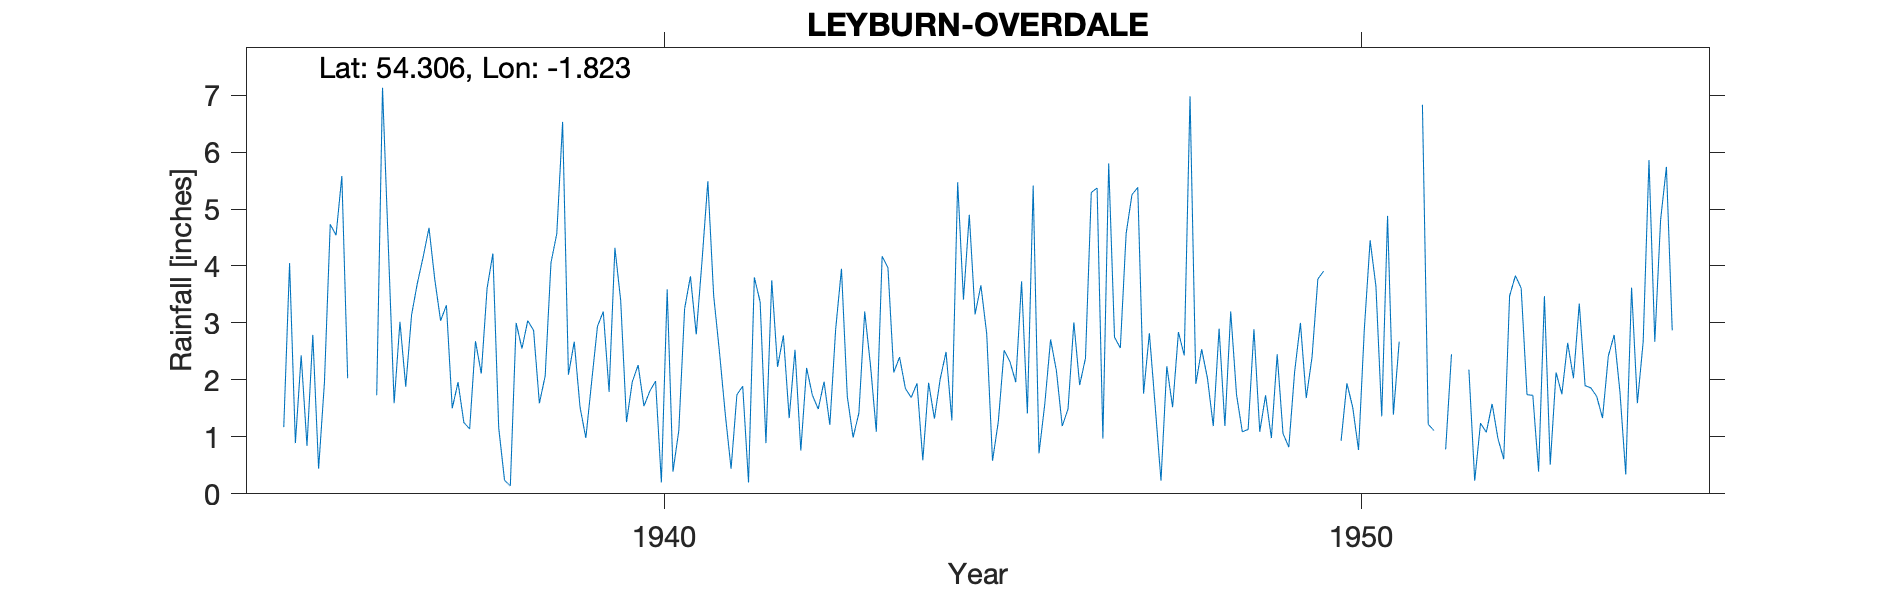

The table this chart was drawn from, first rows:
LEYBURN - OVERDALE, , , , , , , , , , , , , , , , , , , , 
Grid ref, SE116901, Long, -1.823, Lat, 54.31, Elevation, 550, ft, , , , , , , , , , , , 
Station no, 3423/2, , , , , , , , , , , , , , , , , , , 
, 1935, 1936, 1937, 1938, 1939, 1940, 1941, 1942, 1943, 1944, 1945, 1946, 1947, 1948, 1949, 1950, 1951, 1952, 1953, 1954
January, 1.17, , 4.16, 4.22, 6.53, 1.97, 4.09, 3.75, 3.95, 1.69, 3.66, 2.71, 2.56, 6.98, 1.09, -999, 2.67, 2.18, 0.39, 2.42
February, 4.05, , 4.67, 1.16, 2.09, 2.26, 5.49, 2.23, 1.71, 1.94, 2.81, 2.16, 4.57, 1.93, 1.73, -999, , 0.23, 3.47, 2.79
March, 0.89, , 3.76, 0.24, 2.67, 1.54, 3.48, 2.78, 0.99, 0.59, 0.58, 1.19, 5.25, 2.54, 0.98, 0.93, , 1.24, 0.51, 1.79
April, 2.43, , 3.04, 0.14, 1.52, 1.80, 2.49, 1.33, 1.42, 1.95, 1.27, 1.49, 5.38, 2.03, 2.45, 1.94, , 1.08, 2.13, 0.34
May, 0.84, 1.73, 3.31, 3.00, 0.98, 1.98, 1.40, 2.53, 3.20, 1.32, 2.52, 3.01, 1.76, 1.19, 1.06, 1.52, 6.83, 1.58, 1.75, 3.62
June, 2.79, 7.13, 1.50, 2.55, 1.97, 0.20, 0.44, 0.76, 2.25, 2.02, 2.32, 1.91, 2.82, 2.90, 0.82, 0.77, 1.22, 0.97, 2.65, 1.59
July, 0.44, 4.35, 1.96, 3.04, 2.94, 3.59, 1.74, 2.21, 1.09, 2.49, 1.96, 2.38, 1.54, 1.19, 2.14, 2.89, 1.11, 0.61, 2.03, 2.67
August, 1.95, 1.59, 1.25, 2.87, 3.20, 0.39, 1.89, 1.73, 4.17, 1.29, 3.73, 5.29, 0.23, 3.20, 3.00, 4.45, , 3.47, 3.34, 5.86
September, 4.73, 3.02, 1.14, 1.59, 1.79, 1.11, 0.20, 1.49, 3.97, 5.47, 1.41, 5.37, 2.24, 1.74, 1.68, 3.64, 0.78, 3.83, 1.90, 2.67
October, 4.54, 1.88, 2.68, 2.07, 4.32, 3.25, 3.80, 1.97, 2.13, 3.41, 5.41, 0.97, 1.52, 1.09, 2.40, 1.36, 2.45, 3.61, 1.86, 4.81
November, 5.58, 3.14, 2.11, 4.06, 3.39, 3.82, 3.37, 1.21, 2.40, 4.90, 0.71, 5.80, 2.84, 1.13, 3.77, 4.88, , 1.74, 1.71, 5.74
December, 2.03, 3.70, 3.61, 4.57, 1.26, 2.80, 0.89, 2.89, 1.85, 3.15, 1.58, 2.75, 2.43, 2.89, 3.91, 1.39, , 1.73, 1.33, 2.87
Total, 31.44, , 33.19, 29.51, 32.66, 24.71, 29.28, 24.88, 29.13, 30.22, 27.96, 35.03, 33.14, 28.81, 25.03, 30.64, , 22.27, 23.07, 37.17
TYRain_1931-1940_19_pt1/302, , , , , , , , , , , , , , , , , , , , 
TYRain_1941-1950_22_pt1/158, , , , , , , , , , , , , , , , , , , , 
TYRain_1951-1960_20_pt1/250, , , , , , , , , , , , , , , , , , , , 
# The readings for January-April 1936 ar…, , , , , , , , , , , , , , , , , , , , 
# The reading for January 1940 is estima…, , , , , , , , , , , , , , , , , , , , 
# The readings for January and February …, , , , , , , , , , , , , , , , , , , , 
# The readings for February-April, Augus…, , , , , , , , , , , , , , , , , , , , 
#, , , , , , , , , , , , , , , , , , , , 
# The gauge and observer were previously…, , , , , , , , , , , , , , , , , , , , 
